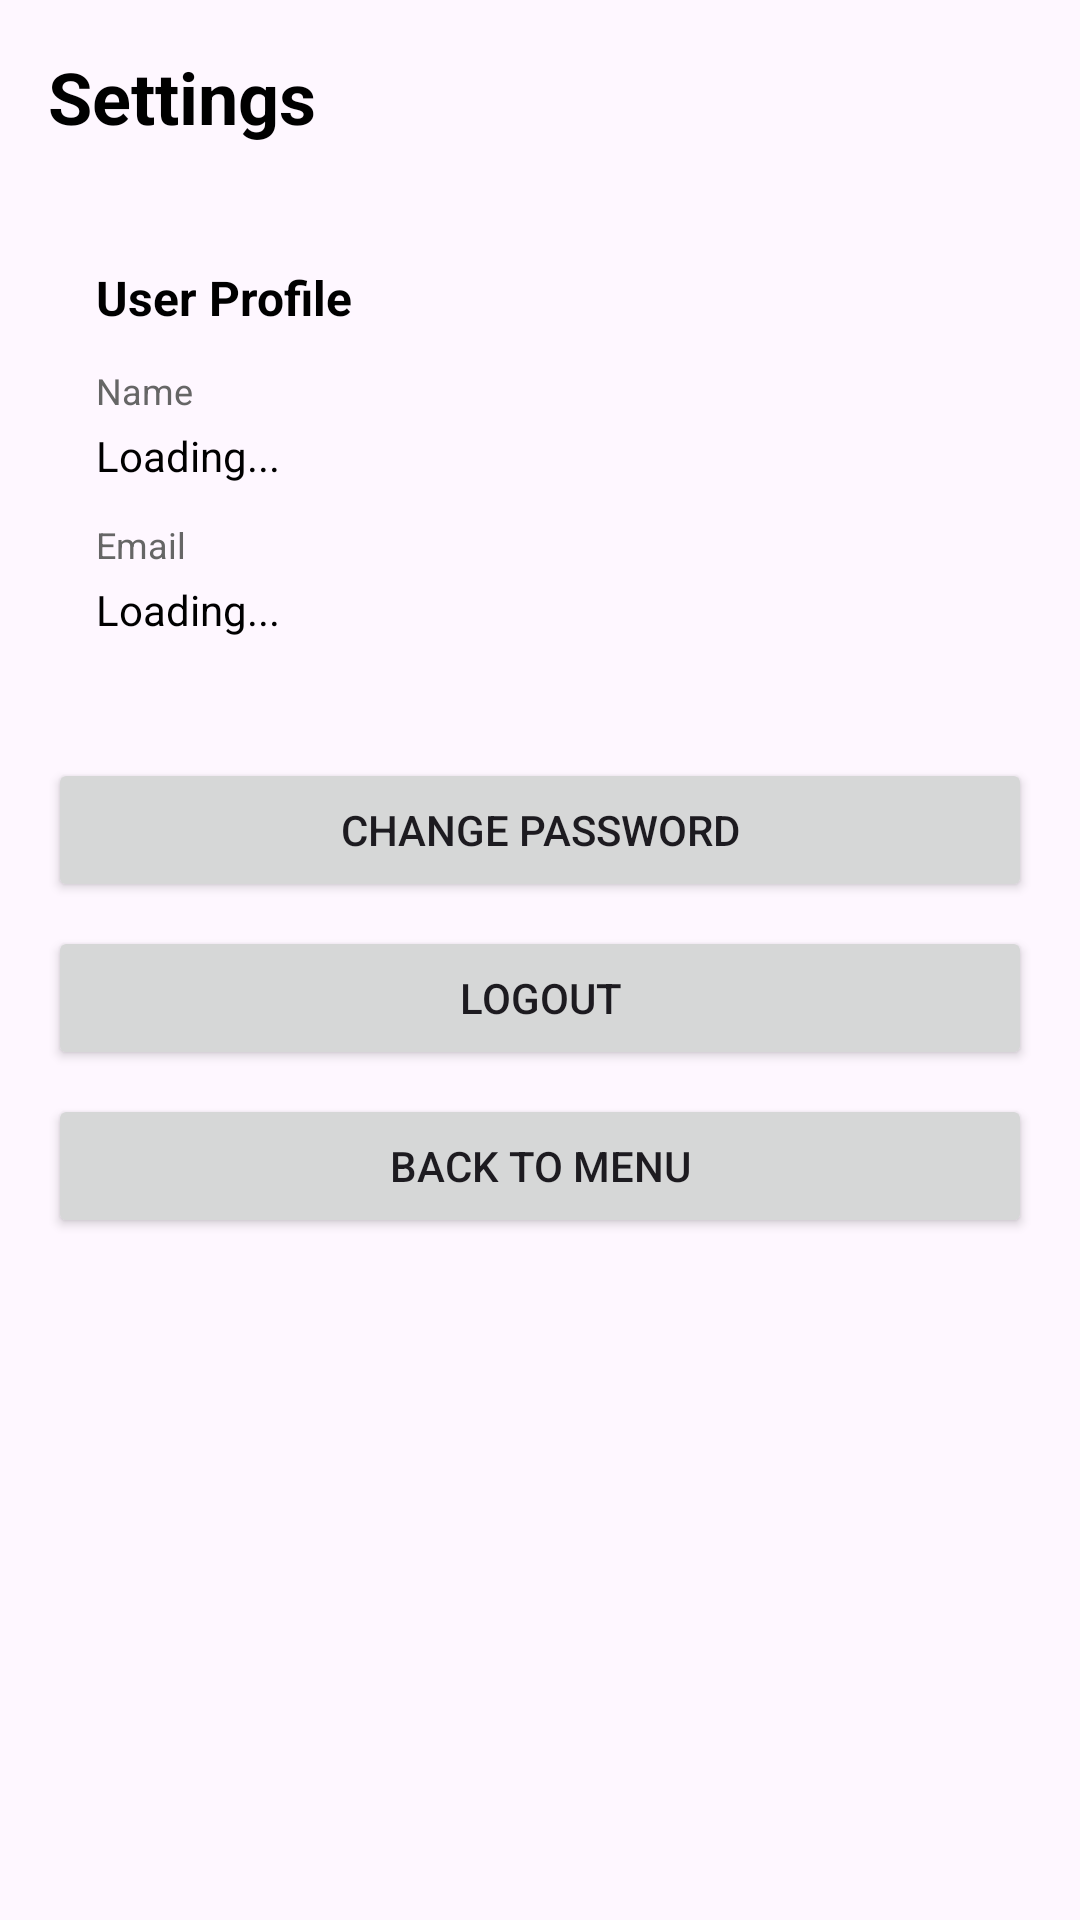

Layout XML and referenced resources for this Android screen:
<!-- AndroidManifest.xml: application theme Theme.EasyStudy -->
<!-- res/layout/activity_settings.xml -->
<?xml version="1.0" encoding="utf-8"?>
<LinearLayout xmlns:android="http://schemas.android.com/apk/res/android"
    android:layout_width="match_parent"
    android:layout_height="match_parent"
    android:orientation="vertical"
    android:padding="16dp">
    <TextView
        android:layout_width="match_parent"
        android:layout_height="wrap_content"
        android:text="Settings"
        android:textSize="24sp"
        android:textStyle="bold"
        android:textColor="@color/black"
        android:layout_marginBottom="24dp" />
    <LinearLayout
        android:layout_width="match_parent"
        android:layout_height="wrap_content"
        android:orientation="vertical"
        android:background="@drawable/card_background"
        android:padding="16dp"
        android:layout_marginBottom="24dp">
        <TextView
            android:layout_width="wrap_content"
            android:layout_height="wrap_content"
            android:text="User Profile"
            android:textSize="16sp"
            android:textStyle="bold"
            android:textColor="@color/black"
            android:layout_marginBottom="12dp" />
        <TextView
            android:layout_width="wrap_content"
            android:layout_height="wrap_content"
            android:text="Name"
            android:textSize="12sp"
            android:textColor="#666666"
            android:layout_marginBottom="4dp" />
        <TextView
            android:id="@+id/userNameTV"
            android:layout_width="wrap_content"
            android:layout_height="wrap_content"
            android:text="Loading..."
            android:textSize="14sp"
            android:textColor="@color/black"
            android:layout_marginBottom="12dp" />
        <TextView
            android:layout_width="wrap_content"
            android:layout_height="wrap_content"
            android:text="Email"
            android:textSize="12sp"
            android:textColor="#666666"
            android:layout_marginBottom="4dp" />
        <TextView
            android:id="@+id/userEmailTV"
            android:layout_width="wrap_content"
            android:layout_height="wrap_content"
            android:text="Loading..."
            android:textSize="14sp"
            android:textColor="@color/black" />
    </LinearLayout>
    <Button
        android:id="@+id/changePasswordButton"
        android:layout_width="match_parent"
        android:layout_height="wrap_content"
        android:text="Change Password"
        android:layout_marginBottom="8dp" />
    <Button
        android:id="@+id/logoutButton"
        android:layout_width="match_parent"
        android:layout_height="wrap_content"
        android:text="Logout"
        android:layout_marginBottom="8dp" />
    <Button
        android:id="@+id/backButton"
        android:layout_width="match_parent"
        android:layout_height="wrap_content"
        android:text="Back to Menu" />
</LinearLayout>
<!-- resources referenced by this layout -->
<resources>
  <style name="Theme.EasyStudy" parent="Base.Theme.EasyStudy" />
  <style name="Base.Theme.EasyStudy" parent="Theme.Material3.DayNight.NoActionBar">
          
          
      </style>
  <!-- not gathered from this repository: default colours our renderer supplied (Android Studio template values) -->
  <color name="black">#FF000000</color>
</resources>
